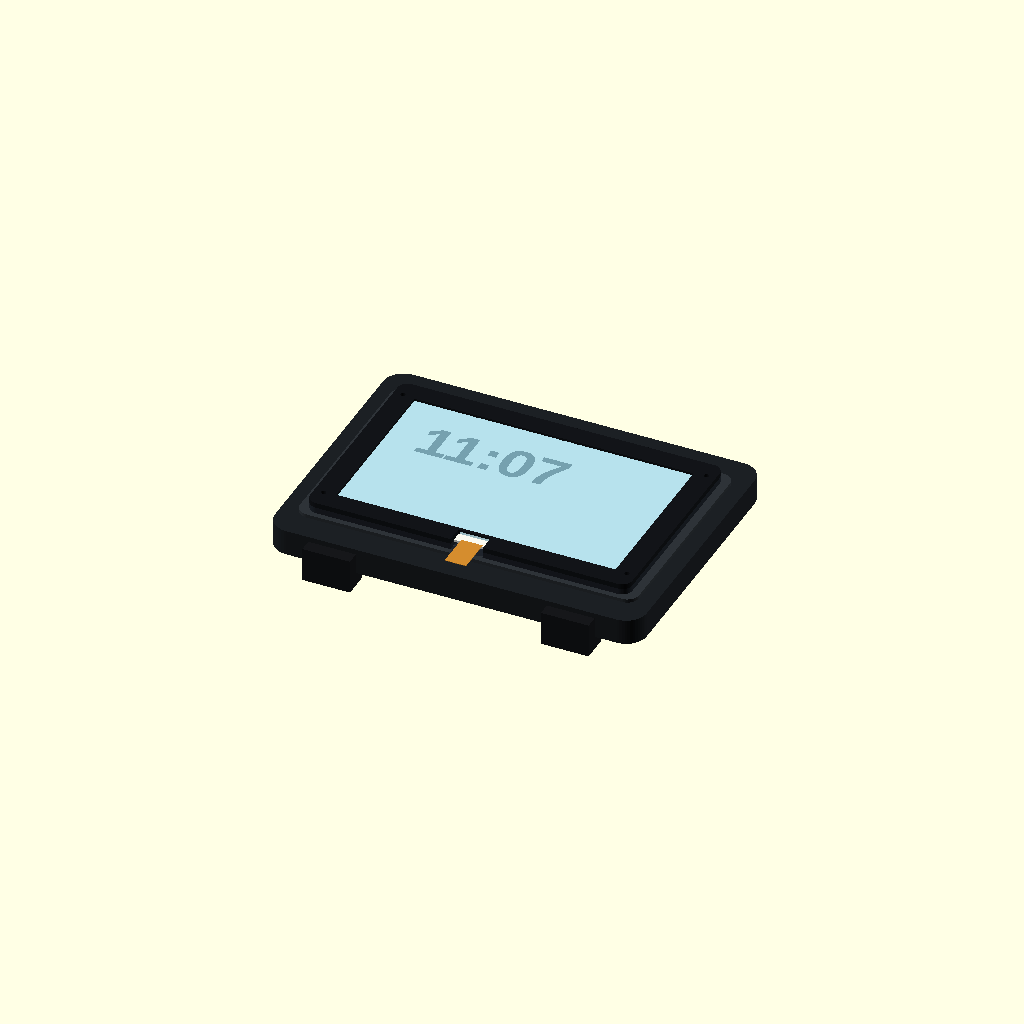
Cell 1: the model at its default parameters.
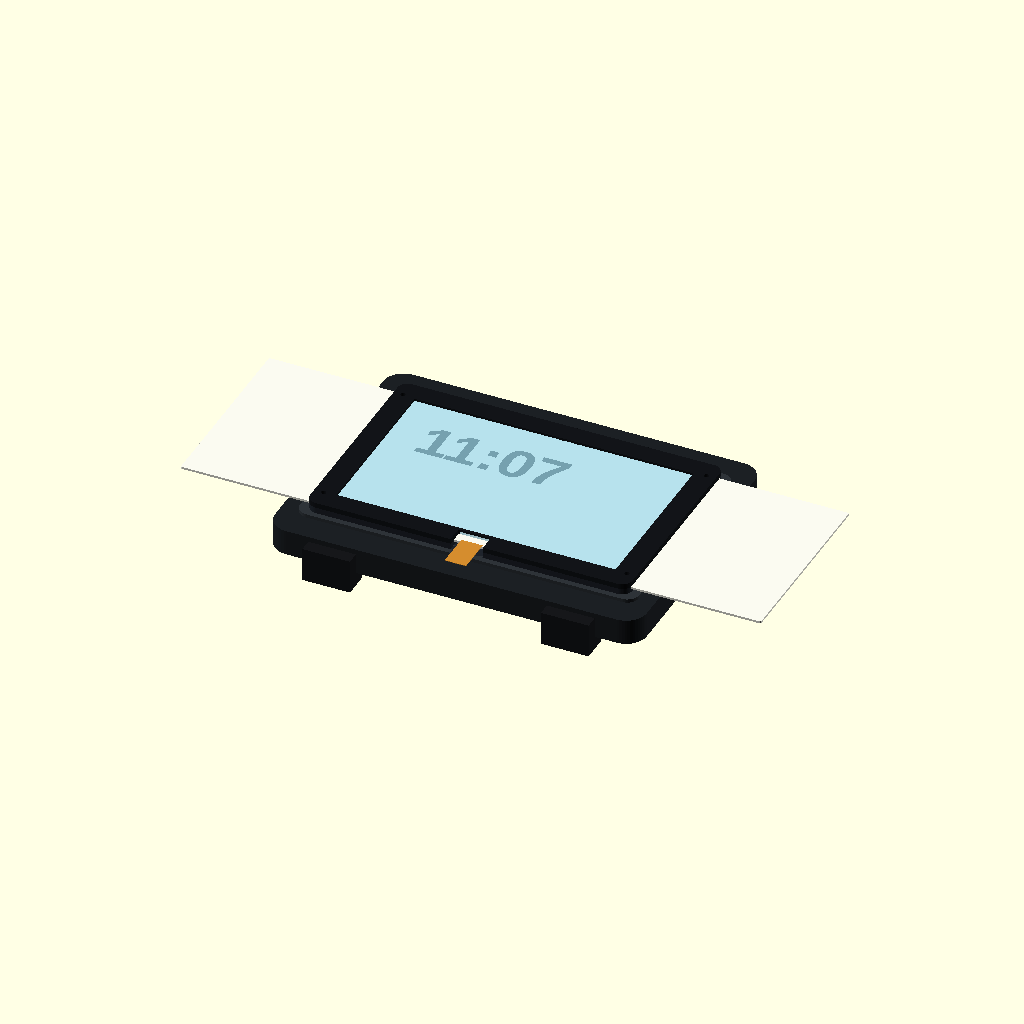
Cell 2 — panel_w set to 340.4, the other parameters unchanged.
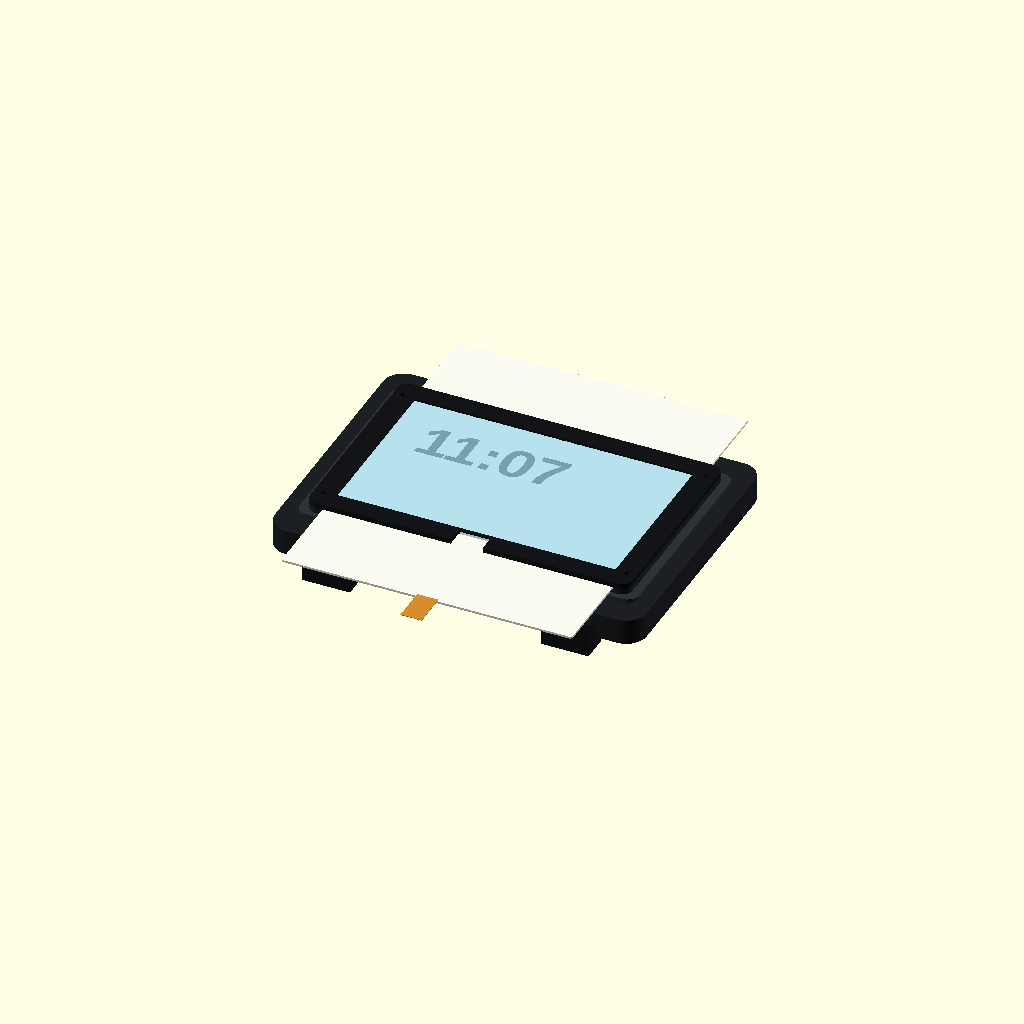
Cell 3 — panel_h set to 222.4, the other parameters unchanged.
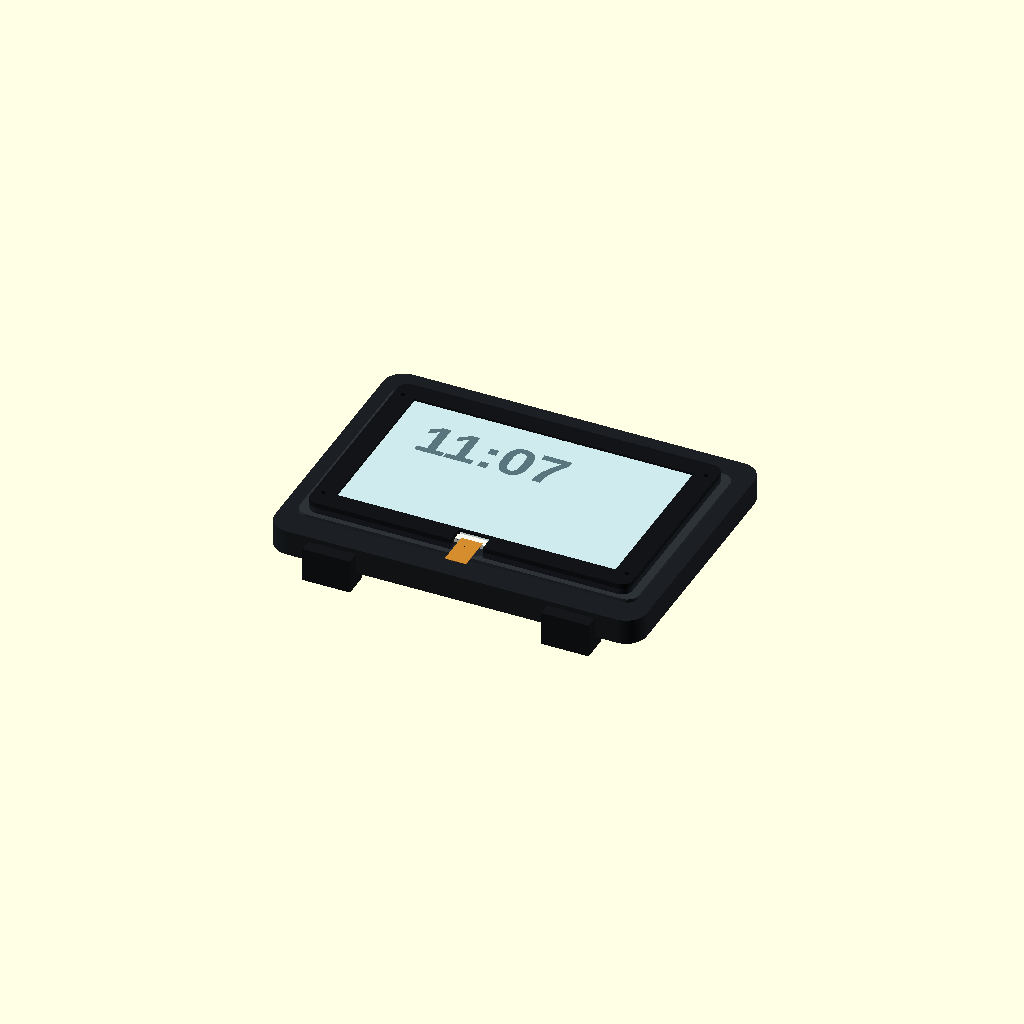
Cell 4: panel_t = 2.5 (everything else at default).
All cells are drawn from one camera (rotation 55°, 0°, 25°, orthographic, colour scheme Cornfield), so only the parameter changes between them.
Source of the model, 03_EXISTING_DESIGN_SUPERSEDED/V2_printed_concept/apache1800_eink_photo_fit_v2.scad:
// Apache 1800 + Adafruit #6396 7.5in e-paper | V2 PHOTO-FIT PROTOTYPE
// All dimensions millimeters. Screen placement/usable lid area are PHOTO ESTIMATES.
// The ribbon EXIT is now on the BOTTOM (-Y) of the landscape screen, as photographed.
// Part names: assembly, exploded, tray, bezel, window_template, fit_template, case_mock,
//             internal_feedthrough_PLACEHOLDER. Change part before exporting STLs.
// DO NOT cut the case using any placeholder shape; verify lid interior first.
$fn=52;
part="assembly";

// Source: Adafruit #6396 physical glass size is nominal/reference; measure your own display.
panel_w=170.2;
panel_h=111.2;
panel_t=1.25;
active_w=163.2;
active_h=97.72;

// Narrowed from 190 x 132 mm to stay within photograph's approx flat lid area.
frame_w=189;
frame_h=121.5;
frame_rad=6;
tray_t=3.5;
bezel_t=3.0;
panel_floor=1.5;
pocket_clear=0.65;
view_w=163.8;
view_h=98.2;
view_offset_y=0;
window_w=174;
window_h=105;
window_offset_y=2;
window_t=1.5;
window_rebate_depth=1.7;
bolt_dx=89;
bolt_dy=50;
bolt_clear_d=3.0; // fit-check a 2.5mm screw in your printer first
fpc_relief_w=19;
fpc_relief_inset=9.5; // how far notch enters frame from its lower edge

// Illustration only: lid's true flat dimensions and ribs remain unmeasured.
mock_flat_lid_w=199;
mock_flat_lid_h=128;
mock_case_w=218;
mock_case_h=160;

module rounded2d(w,h,r=2){
    hull() for(x=[-w/2+r,w/2-r], y=[-h/2+r,h/2-r])
        translate([x,y]) circle(r=r);
}
module plate(w,h,t,r=2){linear_extrude(height=t) rounded2d(w,h,r);}
module holes(){for(x=[-bolt_dx,bolt_dx],y=[-bolt_dy,bolt_dy])translate([x,y])children();}
module ribbon_notch(t){
    // Open lower edge in BOTH printed parts; keeps the FPC free of the printed bezel.
    translate([0,-frame_h/2+fpc_relief_inset/2,-0.15])
        linear_extrude(height=t+0.3)
            rounded2d(fpc_relief_w,fpc_relief_inset+1.0,1.0);
}
module tray(){
    difference(){
        plate(frame_w,frame_h,tray_t,frame_rad);
        // Shallow recess; printed tray supports panel around its nonactive edges.
        translate([0,0,panel_floor])
            linear_extrude(height=tray_t-panel_floor+0.4)
                rounded2d(panel_w+pocket_clear*2,panel_h+pocket_clear*2,1.0);
        ribbon_notch(tray_t);
        // Match four bezel screws. If through-lid mounting is chosen, the shell needs
        // separately inspected and marked holes. A sealed backing washer/nut is required.
        holes() translate([0,0,-0.1]) cylinder(h=tray_t+0.2,d=bolt_clear_d);
    }
}
module bezel(){
    difference(){
        plate(frame_w,frame_h,bezel_t,frame_rad);
        // View aperture centred over nominal 163.2 x 97.72 active image.
        translate([0,view_offset_y,-.2])
            linear_extrude(height=bezel_t+.4) rounded2d(view_w,view_h,1.0);
        // Window recess: installed with clearance, supported all around but below view aperture.
        translate([0,window_offset_y,-.1])
            linear_extrude(height=window_rebate_depth+.1)
                rounded2d(window_w+.6,window_h+.6,1.0);
        ribbon_notch(bezel_t);
        holes() translate([0,0,-0.1]) cylinder(h=bezel_t+0.2,d=bolt_clear_d);
    }
}
module window_shape(){translate([0,window_offset_y,0]) plate(window_w,window_h,window_t,1);}
module screen(){plate(panel_w,panel_h,panel_t,0.8);}
module case_mock(){
    color([0.11,0.125,0.14])
        translate([0,0,-17]) plate(mock_case_w,mock_case_h,15,12);
    color([0.18,0.20,0.22])
        translate([0,0,-2]) plate(mock_flat_lid_w,mock_flat_lid_h,2.0,7);
    color([0.085,0.09,0.10])
        translate([0,-mock_case_h/2,-15])
            for(x=[-70,70]) translate([x,0,0]) cube([28,15,20],center=true);
}
module labels(){
    color([0.14,0.14,0.14])
    translate([-66,10,panel_t+.03]) linear_extrude(.06)
       text("11:07",size=25,font="Liberation Sans:style=Bold");
}
module flex(explode=0){
    // The flex tail is depicted unbent (safe position, outside tray).
    color([0.83,0.55,0.18])
        translate([0,-panel_h/2-9,panel_floor+panel_t+explode*.45])
            cube([12.5,21,0.3],center=true);
}
module assembly(explode=0){
    case_mock();
    color([0.12,0.14,0.17]) tray();
    color([0.98,0.98,0.94])
        translate([0,0,panel_floor+explode*.34]) screen();
    translate([0,0,panel_floor+explode*.34]) labels();
    flex(explode);
    color([0.6,0.84,0.92,.45])
        translate([0,0,tray_t+.1+explode*.67]) window_shape();
    color([0.07,0.08,0.095])
        translate([0,0,tray_t+explode]) bezel();
}
if(part=="tray") tray();
else if(part=="bezel") bezel();
else if(part=="window_template") linear_extrude(.4) translate([0,window_offset_y]) rounded2d(window_w,window_h,1);
else if(part=="fit_template"){
    // 0.5mm proof-fit outline / drill locations: do NOT drill until checking inside lid.
    difference(){plate(frame_w,frame_h,.5,frame_rad);
        translate([0,0,-.1]) plate(panel_w,panel_h,.7,.8);
        ribbon_notch(.5);
        holes() translate([0,0,-.1]) cylinder(h=.7,d=bolt_clear_d);
    }
}
else if(part=="case_mock") case_mock();
else if(part=="internal_feedthrough_PLACEHOLDER"){
    // NOT a real drill template. The cable must be routed UNDER the panel only after
    // confirming available slack, a gentle bend radius, and clear lid interior.
    translate([0,-49,0]) plate(21,10,.3,2);
}
else if(part=="exploded") assembly(14);
else assembly(0);
Parameter table extracted from the source (name, type, default, range or options):
part: string, default "assembly"
panel_w: number, default 170.2
panel_h: number, default 111.2
panel_t: number, default 1.25
active_w: number, default 163.2
active_h: number, default 97.72
frame_w: number, default 189
frame_h: number, default 121.5
frame_rad: number, default 6
tray_t: number, default 3.5
bezel_t: number, default 3
panel_floor: number, default 1.5
pocket_clear: number, default 0.65
view_w: number, default 163.8
view_h: number, default 98.2
view_offset_y: number, default 0
window_w: number, default 174
window_h: number, default 105
window_offset_y: number, default 2
window_t: number, default 1.5
window_rebate_depth: number, default 1.7
bolt_dx: number, default 89
bolt_dy: number, default 50
bolt_clear_d: number, default 3
fpc_relief_w: number, default 19
fpc_relief_inset: number, default 9.5
mock_flat_lid_w: number, default 199
mock_flat_lid_h: number, default 128
mock_case_w: number, default 218
mock_case_h: number, default 160
